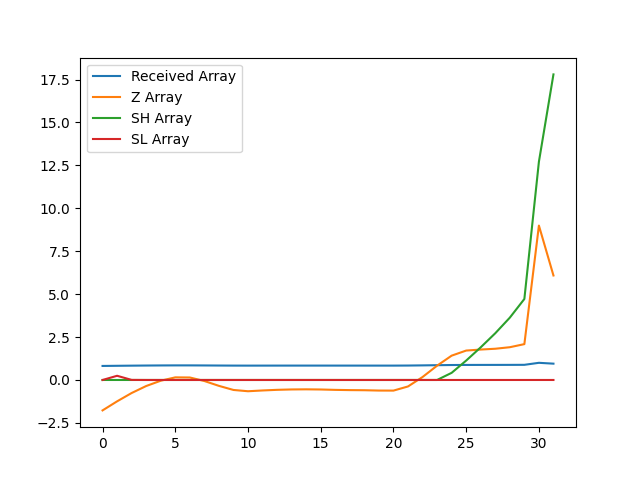

Data behind this chart, as committed beside it:
, index, year, val, Received Array, Z Array, SH Array, SL Array
0, 10562, 1990, 13062, 0.8173, -1.772, 0.0, 0.0
1, 10565, 1991, 13205, 0.8262, -1.244, 0.0, 0.2444
2, 10568, 1992, 13337, 0.8345, -0.7594, 0.0, 0.003769
3, 10571, 1993, 13447, 0.8414, -0.3521, 0.0, 0.0
4, 10574, 1994, 13531, 0.8466, -0.04313, 0.0, 0.0
5, 10577, 1995, 13584, 0.8499, 0.1525, 0.0, 0.0
6, 10580, 1996, 13582, 0.8498, 0.1451, 0.0, 0.0
7, 10583, 1997, 13526, 0.8463, -0.06023, 0.0, 0.0
8, 10586, 1998, 13450, 0.8415, -0.3427, 0.0, 0.0
9, 10589, 1999, 13385, 0.8375, -0.5813, 0.0, 0.0
10, 10592, 2000, 13365, 0.8362, -0.656, 0.0, 0.0
11, 10595, 2001, 13377, 0.837, -0.6107, 0.0, 0.0
12, 10598, 2002, 13387, 0.8376, -0.574, 0.0, 0.0
13, 10601, 2003, 13393, 0.838, -0.5517, 0.0, 0.0
14, 10604, 2004, 13395, 0.8381, -0.5447, 0.0, 0.0
15, 10607, 2005, 13393, 0.838, -0.554, 0.0, 0.0
16, 10610, 2006, 13386, 0.8376, -0.5765, 0.0, 0.0
17, 10613, 2007, 13383, 0.8373, -0.5901, 0.0, 0.0
18, 10616, 2008, 13381, 0.8372, -0.5972, 0.0, 0.0
19, 10619, 2009, 13376, 0.8369, -0.6162, 0.0, 0.0
20, 10622, 2010, 13375, 0.8369, -0.6189, 0.0, 0.0
21, 10625, 2011, 13440, 0.841, -0.3773, 0.0, 0.0
22, 10628, 2012, 13590, 0.8503, 0.1722, 0.0, 0.0
23, 10631, 2013, 13769, 0.8615, 0.8335, 0.0, 0.0
24, 10634, 2014, 13927, 0.8714, 1.417, 0.4166, 0.0
25, 10637, 2015, 14008, 0.8764, 1.714, 1.13, 0.0
26, 10640, 2016, 14024, 0.8774, 1.773, 1.903, 0.0
27, 10643, 2017, 14036, 0.8782, 1.819, 2.722, 0.0
28, 10646, 2018, 14060, 0.8798, 1.909, 3.631, 0.0
29, 10649, 2019, 14109, 0.8828, 2.088, 4.719, 0.0
30, 10652, 2020, 15982, 1.0, 8.993, 12.71, 0.0
31, 10655, 2021, 15194, 0.9507, 6.087, 17.8, 0.0
